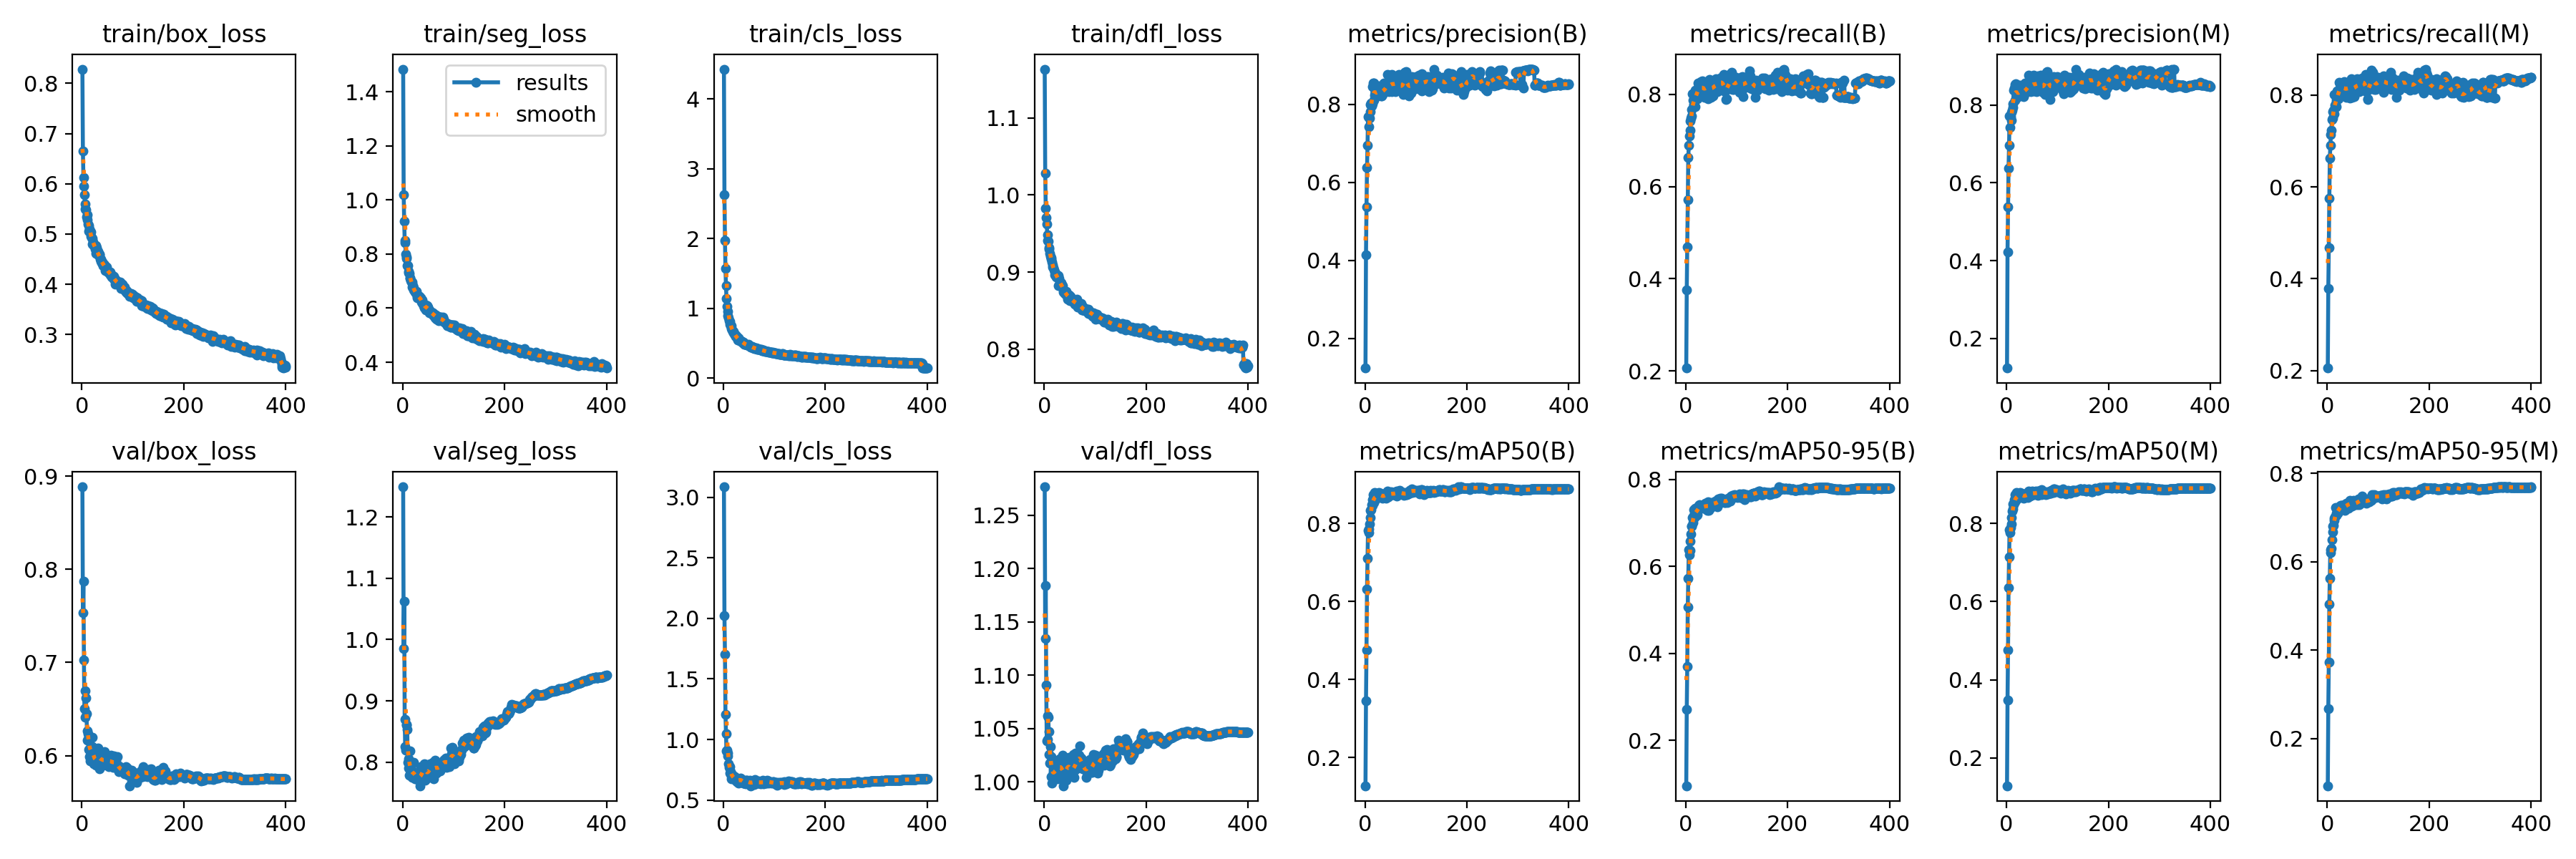

Source data for this figure (header and first rows):
epoch, train/box_loss, train/seg_loss, train/cls_loss, train/dfl_loss, metrics/precision(B), metrics/recall(B), metrics/mAP50(B), metrics/mAP50-95(B), metrics/precision(M), metrics/recall(M), metrics/mAP50(M), metrics/mAP50-95(M), val/box_loss, val/seg_loss, val/cls_loss, val/dfl_loss, lr/pg0, lr/pg1, lr/pg2
1, 0.8283, 1.484, 4.427, 1.163, 0.1244, 0.2064, 0.1276, 0.09558, 0.1237, 0.2056, 0.1285, 0.09347, 0.8885, 1.249, 3.086, 1.277, 0.06707, 0.0003326, 0.0003326
2, 0.6647, 1.02, 2.628, 1.029, 0.4147, 0.3765, 0.3448, 0.2708, 0.4222, 0.3785, 0.3475, 0.2677, 0.7532, 0.9854, 2.021, 1.135, 0.03407, 0.0006643, 0.0006643
3, 0.6131, 0.9206, 1.975, 0.9831, 0.5375, 0.4684, 0.4754, 0.3708, 0.5381, 0.4682, 0.4762, 0.3726, 0.7873, 1.063, 1.707, 1.184, 0.001064, 0.0009943, 0.0009943
4, 0.5947, 0.8511, 1.568, 0.9706, 0.6374, 0.5716, 0.6319, 0.5073, 0.6379, 0.5751, 0.6353, 0.5042, 0.7028, 0.8703, 1.207, 1.091, 0.0009926, 0.0009926, 0.0009926
5, 0.5782, 0.8416, 1.323, 0.9623, 0.6943, 0.6631, 0.7109, 0.5727, 0.6959, 0.6633, 0.7135, 0.5622, 0.6505, 0.8254, 1.047, 1.038, 0.0009926, 0.0009926, 0.0009926
6, 0.5604, 0.8004, 1.142, 0.9488, 0.769, 0.6889, 0.7818, 0.6388, 0.772, 0.6903, 0.7831, 0.627, 0.6408, 0.8192, 0.9041, 1.04, 0.0009901, 0.0009901, 0.0009901
7, 0.55, 0.7896, 1.034, 0.9411, 0.743, 0.7098, 0.7757, 0.6264, 0.7427, 0.7133, 0.7763, 0.6197, 0.6693, 0.8605, 0.9149, 1.062, 0.0009876, 0.0009876, 0.0009876
8, 0.5484, 0.7847, 0.9606, 0.9399, 0.7662, 0.7225, 0.7866, 0.6371, 0.7697, 0.7233, 0.789, 0.6308, 0.662, 0.8618, 0.8889, 1.06, 0.0009851, 0.0009851, 0.0009851
9, 0.5339, 0.7573, 0.8962, 0.9321, 0.7652, 0.7416, 0.7981, 0.6576, 0.7613, 0.7463, 0.7983, 0.6488, 0.6452, 0.8534, 0.8633, 1.047, 0.0009827, 0.0009827, 0.0009827
10, 0.5382, 0.7585, 0.8688, 0.9295, 0.781, 0.7492, 0.8143, 0.674, 0.7813, 0.7494, 0.8149, 0.6671, 0.6266, 0.8, 0.8004, 1.025, 0.0009802, 0.0009802, 0.0009802
11, 0.5288, 0.7368, 0.8276, 0.924, 0.7994, 0.7537, 0.8328, 0.693, 0.7871, 0.7639, 0.8325, 0.6803, 0.6169, 0.7906, 0.7719, 1.017, 0.0009777, 0.0009777, 0.0009777
12, 0.5203, 0.7301, 0.8152, 0.9209, 0.8036, 0.7671, 0.836, 0.6936, 0.8039, 0.7674, 0.8365, 0.6822, 0.6236, 0.8057, 0.7762, 1.033, 0.0009752, 0.0009752, 0.0009752
13, 0.5166, 0.7292, 0.7727, 0.9167, 0.7954, 0.8012, 0.8489, 0.7125, 0.7946, 0.8017, 0.85, 0.6983, 0.6063, 0.7786, 0.7213, 1.005, 0.0009728, 0.0009728, 0.0009728
14, 0.5061, 0.7102, 0.7526, 0.9184, 0.801, 0.7875, 0.8465, 0.7014, 0.838, 0.7588, 0.8476, 0.6925, 0.6215, 0.8181, 0.7334, 1.024, 0.0009703, 0.0009703, 0.0009703
15, 0.5103, 0.7129, 0.7475, 0.9131, 0.846, 0.7769, 0.8608, 0.7179, 0.8441, 0.778, 0.861, 0.7021, 0.599, 0.7894, 0.6975, 0.9984, 0.0009678, 0.0009678, 0.0009678
16, 0.5055, 0.7011, 0.7151, 0.9065, 0.8549, 0.7784, 0.8742, 0.7312, 0.8522, 0.78, 0.8743, 0.7219, 0.5945, 0.7821, 0.6773, 1.006, 0.0009654, 0.0009654, 0.0009654
17, 0.5041, 0.6954, 0.6933, 0.9093, 0.8109, 0.7965, 0.8541, 0.7131, 0.8128, 0.7987, 0.8559, 0.7047, 0.6019, 0.7792, 0.7127, 1.006, 0.0009629, 0.0009629, 0.0009629
18, 0.4962, 0.6961, 0.6681, 0.906, 0.8541, 0.7741, 0.8601, 0.723, 0.8538, 0.7747, 0.8607, 0.7087, 0.6053, 0.7759, 0.7041, 1.006, 0.0009604, 0.0009604, 0.0009604
19, 0.4929, 0.6786, 0.6653, 0.9034, 0.8235, 0.8085, 0.8795, 0.734, 0.8242, 0.8086, 0.8798, 0.719, 0.6041, 0.7855, 0.6868, 1.004, 0.0009579, 0.0009579, 0.0009579
20, 0.4803, 0.6831, 0.6493, 0.8966, 0.8441, 0.7944, 0.8705, 0.7276, 0.8443, 0.7946, 0.8702, 0.7111, 0.6199, 0.7791, 0.6789, 1.013, 0.0009555, 0.0009555, 0.0009555
21, 0.4914, 0.6754, 0.6365, 0.9005, 0.8192, 0.7966, 0.8628, 0.7181, 0.8197, 0.7964, 0.8626, 0.7097, 0.6098, 0.7828, 0.6823, 1.008, 0.000953, 0.000953, 0.000953
22, 0.4848, 0.6681, 0.6294, 0.898, 0.8279, 0.7902, 0.864, 0.7197, 0.83, 0.7925, 0.8657, 0.712, 0.6062, 0.7995, 0.696, 1.019, 0.0009505, 0.0009505, 0.0009505
23, 0.4768, 0.6639, 0.6226, 0.8976, 0.8282, 0.805, 0.8668, 0.7292, 0.8308, 0.8079, 0.8679, 0.7176, 0.5914, 0.7809, 0.6682, 1.007, 0.000948, 0.000948, 0.000948
24, 0.4772, 0.6604, 0.6033, 0.8941, 0.8232, 0.825, 0.8738, 0.7341, 0.8269, 0.8285, 0.8748, 0.7229, 0.5919, 0.7728, 0.6637, 1.012, 0.0009455, 0.0009455, 0.0009455
25, 0.4767, 0.6577, 0.6039, 0.895, 0.8295, 0.817, 0.8729, 0.7356, 0.8239, 0.8244, 0.8734, 0.7255, 0.5941, 0.7796, 0.6559, 1.016, 0.0009431, 0.0009431, 0.0009431
26, 0.47, 0.6565, 0.581, 0.8952, 0.8275, 0.8209, 0.8733, 0.7399, 0.8286, 0.8196, 0.8745, 0.7265, 0.5934, 0.7733, 0.6549, 1.003, 0.0009406, 0.0009406, 0.0009406
27, 0.4768, 0.6624, 0.5861, 0.8959, 0.8477, 0.8128, 0.8785, 0.7415, 0.8518, 0.8164, 0.8798, 0.728, 0.5897, 0.7729, 0.6504, 1.006, 0.0009381, 0.0009381, 0.0009381
28, 0.4619, 0.6395, 0.5514, 0.8829, 0.8379, 0.8018, 0.8726, 0.7362, 0.8371, 0.8017, 0.873, 0.7248, 0.596, 0.7742, 0.6692, 1.006, 0.0009357, 0.0009357, 0.0009357
29, 0.4722, 0.6448, 0.5742, 0.8918, 0.8402, 0.8077, 0.8693, 0.7343, 0.8427, 0.8101, 0.8709, 0.7245, 0.599, 0.7805, 0.6695, 1.012, 0.0009332, 0.0009332, 0.0009332
30, 0.4609, 0.6422, 0.5473, 0.8863, 0.8301, 0.8272, 0.8781, 0.7352, 0.8354, 0.8253, 0.878, 0.7253, 0.6019, 0.7747, 0.6386, 1.021, 0.0009307, 0.0009307, 0.0009307
31, 0.4655, 0.6374, 0.5485, 0.8847, 0.832, 0.8042, 0.8715, 0.7361, 0.8314, 0.8036, 0.8694, 0.7267, 0.6083, 0.7828, 0.6681, 1.022, 0.0009282, 0.0009282, 0.0009282
32, 0.4589, 0.6435, 0.5414, 0.8853, 0.8216, 0.8249, 0.8713, 0.7357, 0.8236, 0.826, 0.8712, 0.7234, 0.6029, 0.7759, 0.6737, 1.017, 0.0009258, 0.0009258, 0.0009258
33, 0.4598, 0.6429, 0.5463, 0.8844, 0.8209, 0.8299, 0.8765, 0.737, 0.8213, 0.8297, 0.8755, 0.7289, 0.5984, 0.7731, 0.6677, 1.016, 0.0009233, 0.0009233, 0.0009233
34, 0.4595, 0.6388, 0.5331, 0.8865, 0.848, 0.7987, 0.8647, 0.7347, 0.848, 0.7988, 0.8644, 0.7164, 0.5857, 0.7618, 0.6844, 1.003, 0.0009208, 0.0009208, 0.0009208
35, 0.4578, 0.6389, 0.5296, 0.8834, 0.8262, 0.8182, 0.8707, 0.741, 0.8289, 0.8203, 0.8715, 0.7226, 0.5983, 0.7927, 0.6686, 1.008, 0.0009183, 0.0009183, 0.0009183
36, 0.4505, 0.6331, 0.5218, 0.8825, 0.8292, 0.8118, 0.8662, 0.737, 0.8309, 0.8144, 0.868, 0.7236, 0.6031, 0.7747, 0.6613, 1.025, 0.0009158, 0.0009158, 0.0009158
37, 0.4459, 0.6225, 0.5169, 0.8766, 0.855, 0.7932, 0.8656, 0.734, 0.8571, 0.7953, 0.8671, 0.7235, 0.5934, 0.7767, 0.6632, 1.009, 0.0009134, 0.0009134, 0.0009134
38, 0.4498, 0.6305, 0.5109, 0.8746, 0.8346, 0.8213, 0.8737, 0.7448, 0.8372, 0.8231, 0.8758, 0.7319, 0.5929, 0.7731, 0.6498, 0.9963, 0.0009109, 0.0009109, 0.0009109
39, 0.4425, 0.6202, 0.5118, 0.8745, 0.8325, 0.8084, 0.874, 0.7382, 0.8343, 0.8106, 0.8745, 0.7299, 0.5978, 0.7889, 0.6427, 1.008, 0.0009084, 0.0009084, 0.0009084
40, 0.445, 0.6155, 0.5107, 0.8753, 0.8326, 0.8158, 0.8728, 0.7335, 0.8345, 0.8174, 0.8721, 0.7266, 0.6023, 0.7869, 0.6389, 1.012, 0.0009059, 0.0009059, 0.0009059
41, 0.437, 0.609, 0.486, 0.8723, 0.8379, 0.8278, 0.8771, 0.7462, 0.8409, 0.8236, 0.8769, 0.7326, 0.5899, 0.794, 0.6387, 1.008, 0.0009035, 0.0009035, 0.0009035
42, 0.4376, 0.604, 0.4865, 0.8712, 0.8388, 0.8175, 0.8644, 0.7291, 0.8386, 0.8169, 0.8656, 0.7212, 0.595, 0.7976, 0.6616, 1.016, 0.000901, 0.000901, 0.000901
43, 0.4405, 0.6018, 0.4834, 0.8755, 0.8544, 0.8222, 0.8794, 0.7464, 0.8543, 0.8216, 0.879, 0.7336, 0.59, 0.7939, 0.6488, 1.002, 0.0008985, 0.0008985, 0.0008985
44, 0.4392, 0.6091, 0.483, 0.8721, 0.876, 0.7911, 0.8825, 0.7481, 0.8758, 0.7928, 0.882, 0.7381, 0.5926, 0.7711, 0.6331, 1.005, 0.0008961, 0.0008961, 0.0008961
45, 0.4367, 0.6107, 0.4863, 0.87, 0.85, 0.8089, 0.8689, 0.7295, 0.854, 0.811, 0.8707, 0.7244, 0.6046, 0.7966, 0.662, 1.022, 0.0008936, 0.0008936, 0.0008936
46, 0.4271, 0.5946, 0.4789, 0.8651, 0.8344, 0.8176, 0.8682, 0.733, 0.8368, 0.8188, 0.8696, 0.7273, 0.597, 0.7905, 0.6654, 1.019, 0.0008911, 0.0008911, 0.0008911
47, 0.4338, 0.6008, 0.4723, 0.8674, 0.8319, 0.8328, 0.8758, 0.7408, 0.8342, 0.8349, 0.8779, 0.7355, 0.5934, 0.775, 0.6607, 1.015, 0.0008886, 0.0008886, 0.0008886
48, 0.4342, 0.609, 0.4791, 0.8688, 0.8499, 0.8203, 0.8761, 0.7421, 0.8491, 0.8199, 0.8753, 0.734, 0.5895, 0.7737, 0.6494, 1.008, 0.0008862, 0.0008862, 0.0008862
49, 0.4304, 0.5973, 0.4817, 0.8709, 0.8623, 0.7929, 0.8715, 0.7362, 0.8638, 0.7946, 0.8714, 0.7262, 0.5988, 0.7888, 0.6482, 1.023, 0.0008837, 0.0008837, 0.0008837
50, 0.4251, 0.6041, 0.4637, 0.8628, 0.8418, 0.8186, 0.8783, 0.7424, 0.8438, 0.8213, 0.8793, 0.7281, 0.5972, 0.7813, 0.6446, 1.018, 0.0008812, 0.0008812, 0.0008812
51, 0.4244, 0.5942, 0.4627, 0.8685, 0.8589, 0.816, 0.8803, 0.7465, 0.8619, 0.8176, 0.8829, 0.738, 0.592, 0.7804, 0.6349, 1.012, 0.0008787, 0.0008787, 0.0008787
52, 0.4244, 0.5945, 0.468, 0.8663, 0.8331, 0.8159, 0.8746, 0.7439, 0.8358, 0.8182, 0.8779, 0.731, 0.5936, 0.7817, 0.6624, 1.006, 0.0008762, 0.0008762, 0.0008762
53, 0.4223, 0.5835, 0.4483, 0.8644, 0.8775, 0.796, 0.875, 0.7425, 0.8763, 0.7967, 0.8741, 0.7342, 0.5885, 0.7968, 0.6436, 1.008, 0.0008738, 0.0008738, 0.0008738
54, 0.4249, 0.5866, 0.4565, 0.8662, 0.8532, 0.8245, 0.8794, 0.746, 0.8526, 0.8258, 0.8786, 0.7281, 0.5993, 0.7971, 0.6185, 1.014, 0.0008713, 0.0008713, 0.0008713
55, 0.4249, 0.5836, 0.4443, 0.8652, 0.8359, 0.8245, 0.8744, 0.7461, 0.8367, 0.8256, 0.876, 0.7309, 0.5919, 0.7884, 0.6584, 1.005, 0.0008688, 0.0008688, 0.0008688
56, 0.4193, 0.5817, 0.4538, 0.8619, 0.8548, 0.8093, 0.8749, 0.7454, 0.8566, 0.8108, 0.876, 0.7343, 0.5928, 0.7882, 0.6426, 1.008, 0.0008663, 0.0008663, 0.0008663
57, 0.4203, 0.5844, 0.4453, 0.8614, 0.8591, 0.8162, 0.8741, 0.7414, 0.8602, 0.8184, 0.8757, 0.7306, 0.6003, 0.7942, 0.6591, 1.025, 0.0008639, 0.0008639, 0.0008639
58, 0.4166, 0.579, 0.4325, 0.862, 0.8545, 0.8192, 0.8787, 0.75, 0.8574, 0.8208, 0.8822, 0.7364, 0.5927, 0.7873, 0.6325, 1.004, 0.0008614, 0.0008614, 0.0008614
59, 0.4143, 0.5823, 0.441, 0.8629, 0.8325, 0.8339, 0.873, 0.7408, 0.8349, 0.8358, 0.8745, 0.7295, 0.5936, 0.7972, 0.6543, 1.014, 0.0008589, 0.0008589, 0.0008589
60, 0.4168, 0.5751, 0.4259, 0.8586, 0.8617, 0.816, 0.8806, 0.7477, 0.8611, 0.8156, 0.8802, 0.7325, 0.5886, 0.8003, 0.6303, 1.014, 0.0008565, 0.0008565, 0.0008565
... 340 more rows
